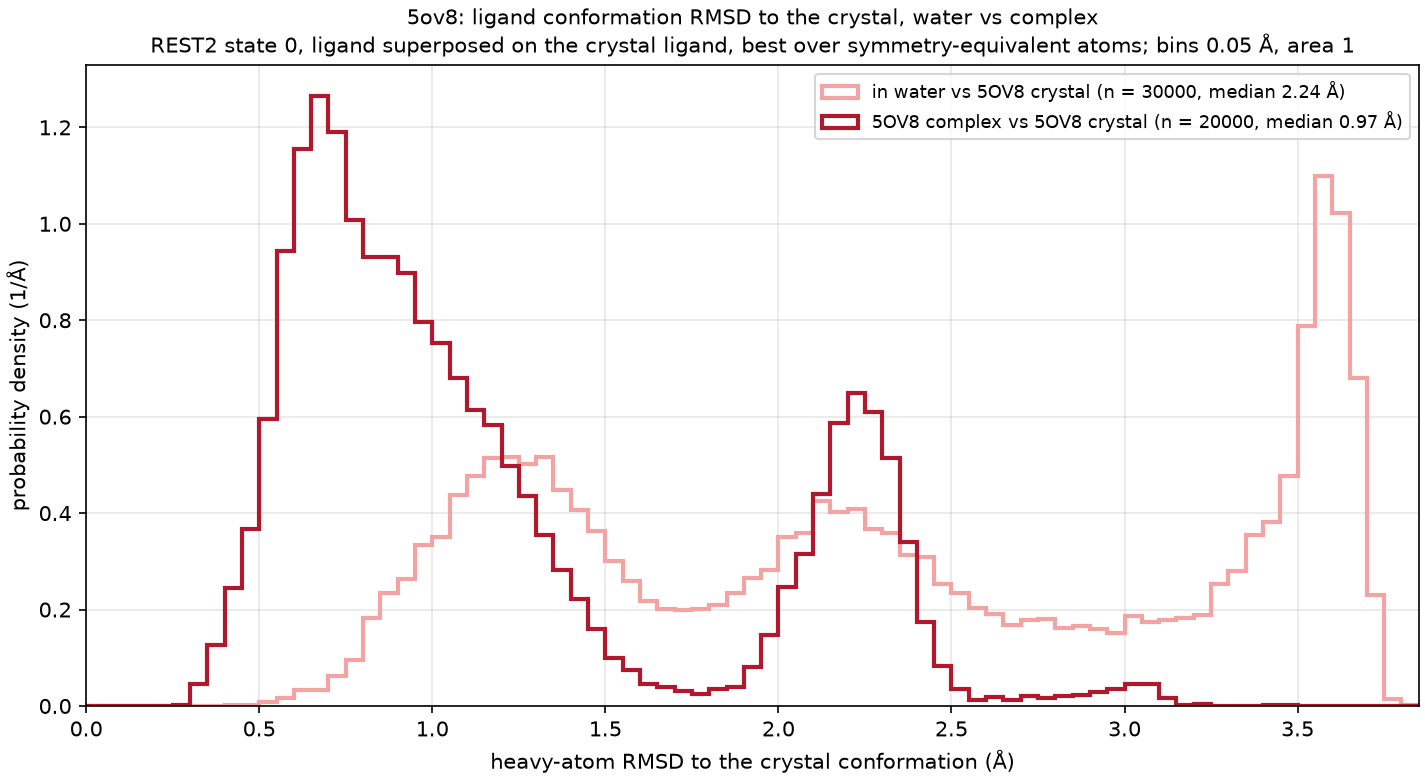

Data behind this chart, as committed beside it:
curve, frames, median_A, frac_below_1A, frac_below_1.5A
in water vs 5OV8 crystal, 30000, 2.236, 0.064, 0.290
5OV8 complex vs 5OV8 crystal, 20000, 0.967, 0.525, 0.754
